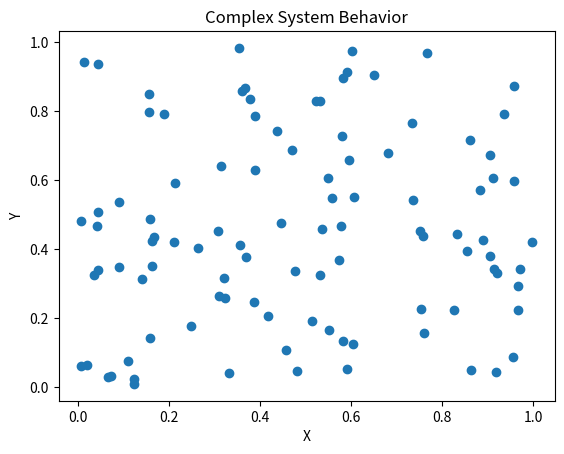

Reproduce this figure in Python.
import numpy as np
import pandas as pd
import matplotlib.pyplot as plt

# Simple model of a complex system
def complex_system_model(params):
    x = np.random.rand(params['n_agents'])
    y = np.random.rand(params['n_agents'])
    return x, y

# Abductive AI analysis
def abductive_analysis(x, y):
    # Calculate summary statistics
    mean_x = np.mean(x)
    mean_y = np.mean(y)
    std_x = np.std(x)
    std_y = np.std(y)
    return mean_x, mean_y, std_x, std_y

# Run the model and analysis
params = {'n_agents': 100}
x, y = complex_system_model(params)
mean_x, mean_y, std_x, std_y = abductive_analysis(x, y)

# Visualize the results
plt.scatter(x, y)
plt.xlabel('X')
plt.ylabel('Y')
plt.title('Complex System Behavior')
plt.show()
